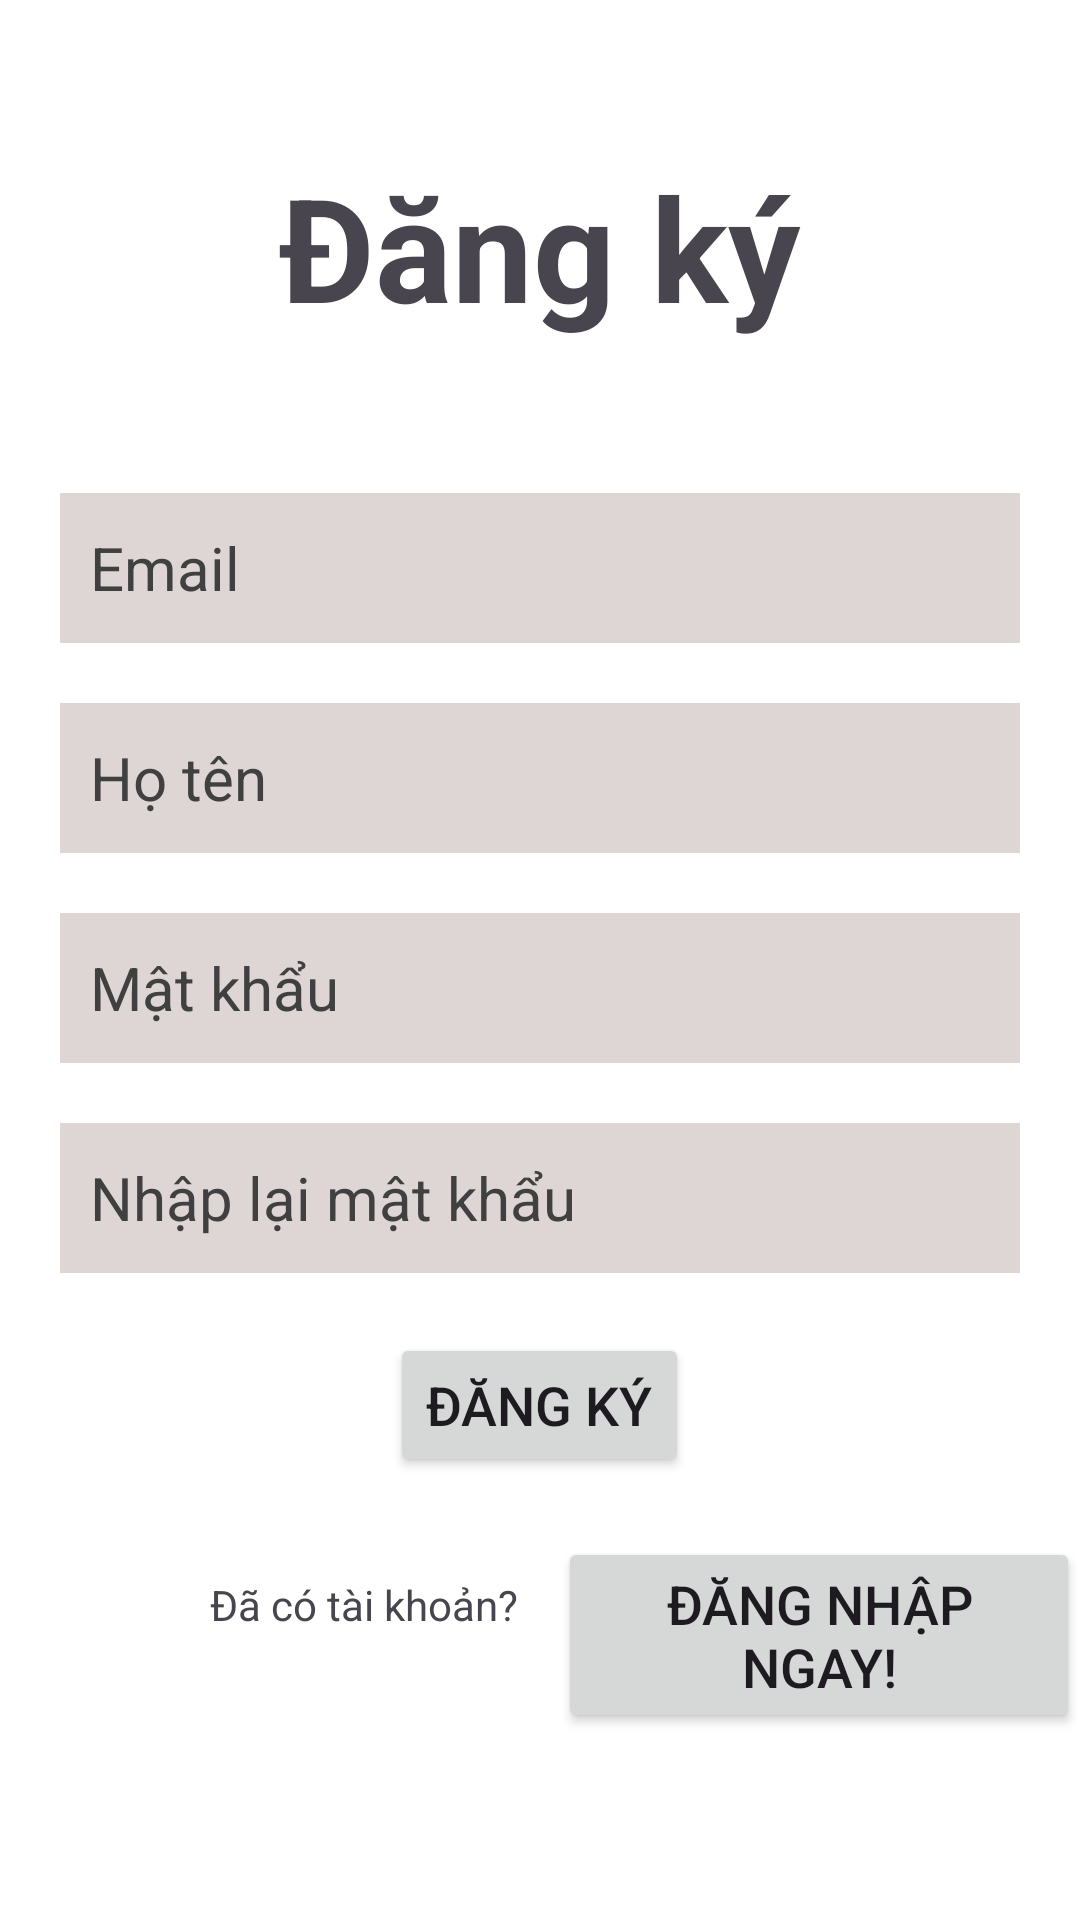

Write the Android layout XML for this screen, with the resource values it uses.
<!-- AndroidManifest.xml: application theme Theme.VieChatt -->
<!-- res/layout/activity_register.xml -->
<?xml version="1.0" encoding="utf-8"?>
<LinearLayout xmlns:android="http://schemas.android.com/apk/res/android"
    xmlns:app="http://schemas.android.com/apk/res-auto"
    xmlns:tools="http://schemas.android.com/tools"
    android:id="@+id/main"
    android:layout_width="match_parent"
    android:layout_height="match_parent"
    android:background="#FFFFFF"
    android:orientation="vertical"
    tools:context=".RegisterActivity">


    <TextView
        android:layout_width="match_parent"
        android:layout_height="wrap_content"
        android:layout_marginTop="50dp"
        android:text="Đăng ký"
        android:textAlignment="center"
        android:textSize="48sp"
        android:textStyle="bold" />

    <EditText
        android:id="@+id/editTextEmail"
        android:layout_width="match_parent"
        android:layout_height="50dp"
        android:layout_marginHorizontal="20dp"
        android:layout_marginTop="50dp"
        android:background="#DED5D5"
        android:hint="Email"
        android:paddingLeft="10sp"
        android:textColor="@color/black"
        android:textColorHint="#404040"
        android:textSize="20dp" />

    <EditText
        android:id="@+id/editUserName"
        android:layout_width="match_parent"
        android:layout_height="50dp"
        android:layout_marginHorizontal="20dp"
        android:layout_marginTop="20dp"
        android:background="#DED5D5"
        android:hint="Họ tên"
        android:paddingLeft="10sp"
        android:singleLine="true"
        android:textColor="@color/black"
        android:textColorHint="#404040"
        android:textSize="20dp" />

    <EditText
        android:id="@+id/editTextPassword"
        android:layout_width="match_parent"
        android:layout_height="50dp"
        android:layout_marginHorizontal="20dp"
        android:layout_marginTop="20dp"
        android:background="#DED5D5"
        android:hint="Mật khẩu"
        android:paddingLeft="10sp"
        android:singleLine="true"
        android:textColor="@color/black"
        android:textColorHint="#404040"
        android:textSize="20dp"
        android:inputType="textPassword"/>


    <EditText
        android:id="@+id/editTextConfirmPassword"
        android:layout_width="match_parent"
        android:layout_height="50dp"
        android:layout_marginHorizontal="20dp"
        android:layout_marginTop="20dp"
        android:background="#DED5D5"
        android:hint="Nhập lại mật khẩu"
        android:paddingLeft="10sp"
        android:singleLine="true"
        android:textColor="@color/black"
        android:textColorHint="#404040"
        android:textSize="20dp"
        android:inputType="textPassword"/>

    
    
    
    
    
    

    <Button
        android:id="@+id/bntRegister"
        android:layout_width="wrap_content"
        android:layout_height="wrap_content"
        android:layout_gravity="center"
        android:layout_marginTop="20dp"
        android:text="Đăng ký"
        android:textSize="18dp" />

    <LinearLayout
        android:layout_width="match_parent"
        android:layout_height="wrap_content"
        android:orientation="horizontal"
        android:layout_gravity="center_horizontal"
        android:layout_marginTop="20dp">

        <TextView
            android:layout_width="wrap_content"
            android:layout_height="wrap_content"
            android:text="Đã có tài khoản? "
            android:layout_marginStart="70dp"
            android:layout_marginTop="13dp"
            android:layout_marginLeft="10dp"/>

        <Button
            android:id="@+id/btnLogin"
            android:layout_width="wrap_content"
            android:layout_height="wrap_content"
            android:layout_gravity="center"
            android:text="Đăng nhập ngay!"
            android:layout_marginLeft="10dp"
            android:textSize="18dp" />
    </LinearLayout>


    <FrameLayout
        android:layout_width="match_parent"
        android:layout_height="match_parent">

        <ProgressBar
            android:id="@+id/progressbar"
            android:layout_width="wrap_content"
            android:layout_height="wrap_content"
            android:layout_gravity="center"
            android:visibility="gone"/>
    </FrameLayout>

</LinearLayout>
<!-- resources referenced by this layout -->
<resources>
  <style name="Theme.VieChatt" parent="Base.Theme.VieChatt" />
  <style name="Base.Theme.VieChatt" parent="Theme.Material3.DayNight.NoActionBar">
          
          
      </style>
  <!-- not gathered from this repository: default colours our renderer supplied (Android Studio template values) -->
  <color name="black">#FF000000</color>
</resources>
